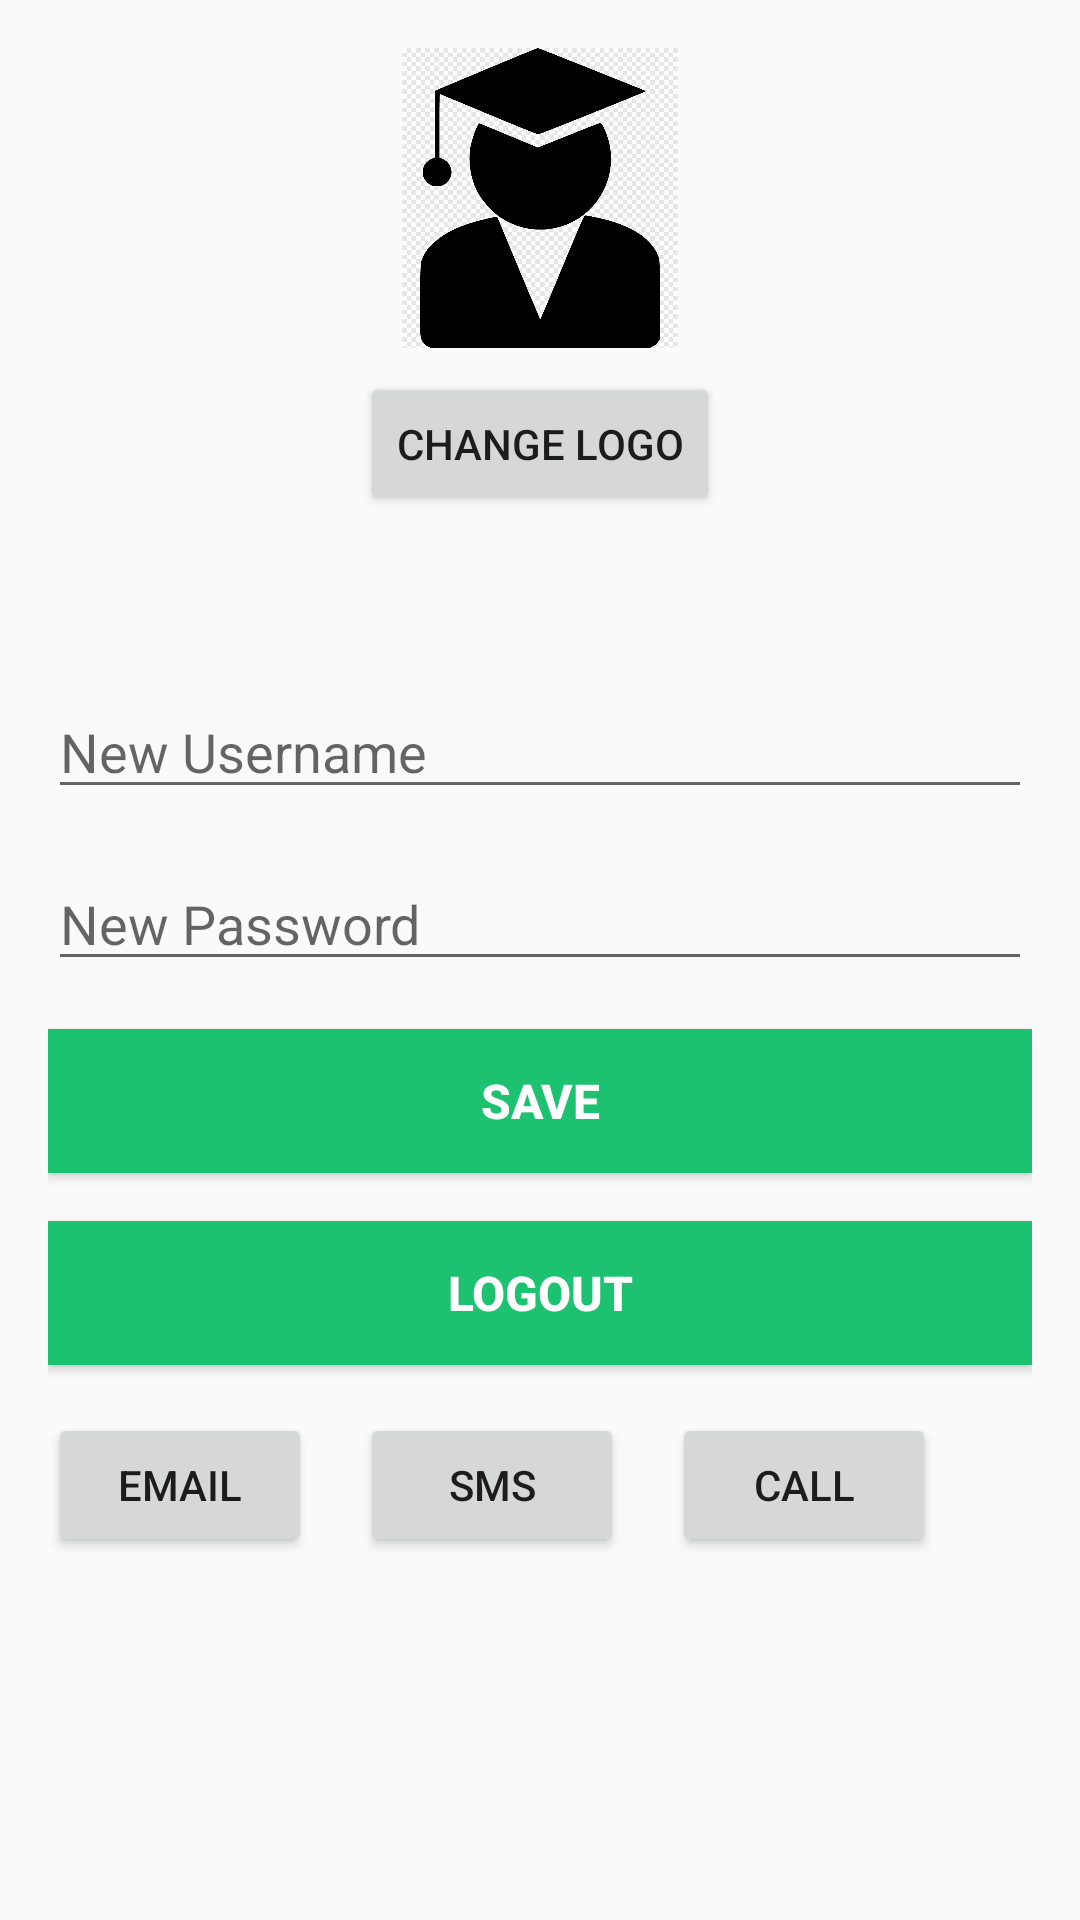

Write the Android layout XML for this screen, with the resource values it uses.
<!-- AndroidManifest.xml: application theme AppTheme -->
<!-- res/layout/activity_manage_account.xml -->
<?xml version="1.0" encoding="utf-8"?>
<RelativeLayout xmlns:android="http://schemas.android.com/apk/res/android"
    android:layout_width="match_parent"
    android:layout_height="match_parent"
    android:padding="16dp">

    <ImageView
        android:id="@+id/teacher_logo"
        android:layout_width="100dp"
        android:layout_height="100dp"
        android:layout_centerHorizontal="true"
        android:src="@drawable/teacher"
        android:contentDescription="@string/teacher_logo" />

    <Button
        android:id="@+id/change_logo_button"
        android:layout_width="wrap_content"
        android:layout_height="wrap_content"
        android:layout_below="@id/teacher_logo"
        android:layout_centerHorizontal="true"
        android:layout_marginTop="8dp"
        android:text="Change Logo" />

    <TextView
        android:id="@+id/current_username"
        android:layout_width="wrap_content"
        android:layout_height="wrap_content"
        android:layout_below="@id/change_logo_button"
        android:layout_marginTop="16dp"
        android:layout_centerHorizontal="true"
        android:textSize="18sp"
        android:textStyle="bold" />

    <EditText
        android:id="@+id/username"
        android:layout_width="match_parent"
        android:layout_height="wrap_content"
        android:layout_below="@id/current_username"
        android:layout_marginTop="16dp"
        android:hint="New Username"
        android:inputType="text" />

    <EditText
        android:id="@+id/password"
        android:layout_width="match_parent"
        android:layout_height="wrap_content"
        android:layout_below="@id/username"
        android:layout_marginTop="16dp"
        android:hint="New Password"
        android:inputType="textPassword" />

    <Button
        android:id="@+id/save_button"
        android:layout_width="match_parent"
        android:layout_height="wrap_content"
        android:layout_below="@id/password"
        android:layout_marginTop="16dp"
        android:text="Save"
        android:background="@color/colorPrimary"
        android:textColor="#ffffff"
        android:textStyle="bold"
        android:textSize="16dp" />

    <Button
        android:id="@+id/logout_button"
        android:layout_width="match_parent"
        android:layout_height="wrap_content"
        android:layout_below="@id/save_button"
        android:layout_marginTop="16dp"
        android:text="Logout"
        android:background="@color/colorPrimary"
        android:textColor="#ffffff"
        android:textStyle="bold"
        android:textSize="16dp" />

    <LinearLayout
        android:layout_width="match_parent"
        android:layout_height="wrap_content"
        android:layout_below="@id/logout_button"
        android:layout_marginTop="16dp"
        android:orientation="horizontal">

        <Button
            android:id="@+id/email_button"
            android:layout_width="wrap_content"
            android:layout_height="wrap_content"
            android:text="Email" />

        <Button
            android:id="@+id/sms_button"
            android:layout_width="wrap_content"
            android:layout_height="wrap_content"
            android:layout_marginStart="16dp"
            android:text="SMS" />

        <Button
            android:id="@+id/call_button"
            android:layout_width="wrap_content"
            android:layout_height="wrap_content"
            android:layout_marginStart="16dp"
            android:text="Call" />
    </LinearLayout>

</RelativeLayout>
<!-- resources referenced by this layout -->
<resources>
  <color name="colorPrimary">#1dc271</color>
  <!-- drawable teacher: png bitmap (drawable, 9549 bytes) -->
  <string name="teacher_logo">Teacher Logo</string>
  <style name="AppTheme" parent="Theme.AppCompat.Light.NoActionBar">
          
          <item name="colorPrimary">@color/colorPrimary</item>
          <item name="colorPrimaryDark">@color/colorPrimaryDark</item>
          <item name="colorAccent">@color/colorAccent</item>
      </style>
  <color name="colorPrimaryDark">#18a15e</color>
  <color name="colorAccent">#FF4081</color>
</resources>
